Dataset: data (GitHub, magahisca/dfruitdisease). Classes: anthracnose, cactus virus X, healthy, stem canker.

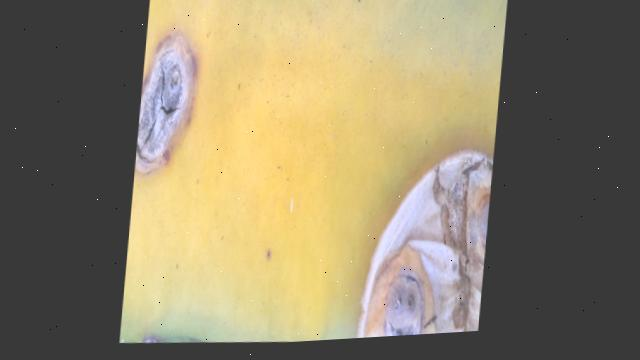
Label: stem canker

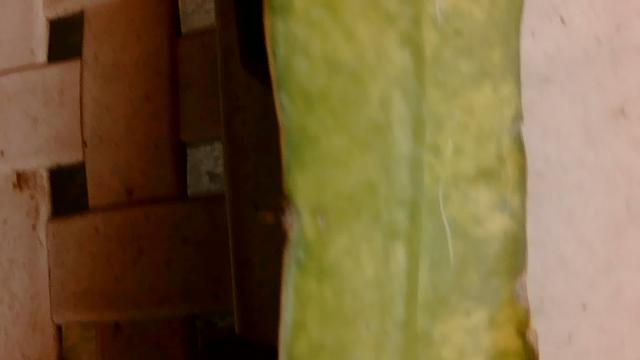
Label: cactus virus X

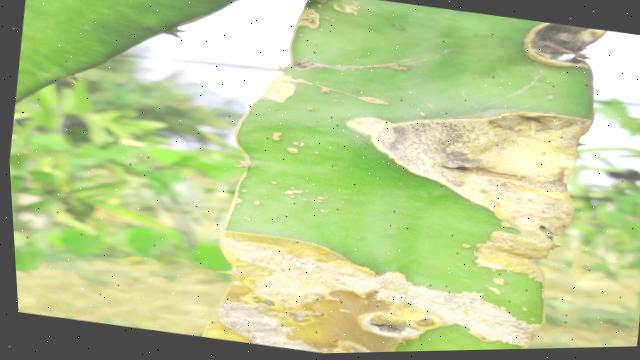
Label: stem canker

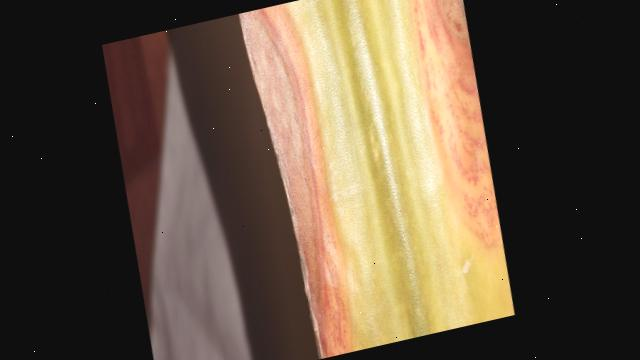
Label: anthracnose

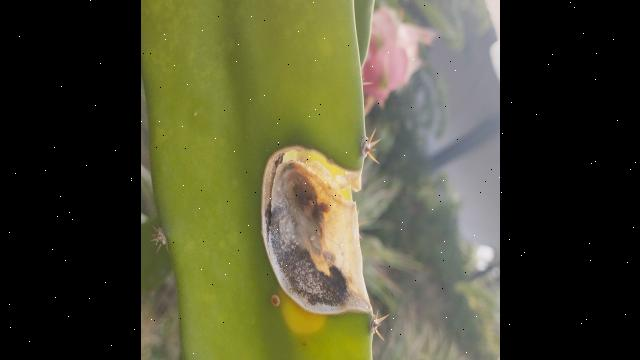
Label: anthracnose

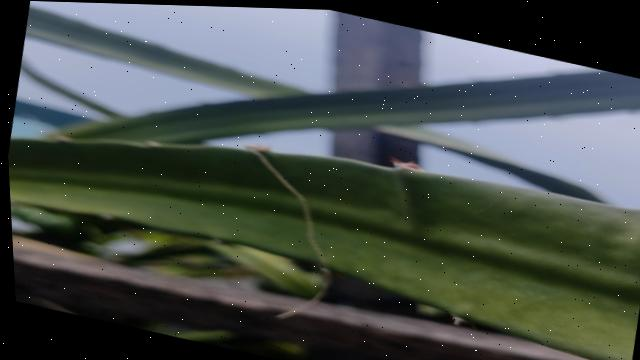
Label: healthy
